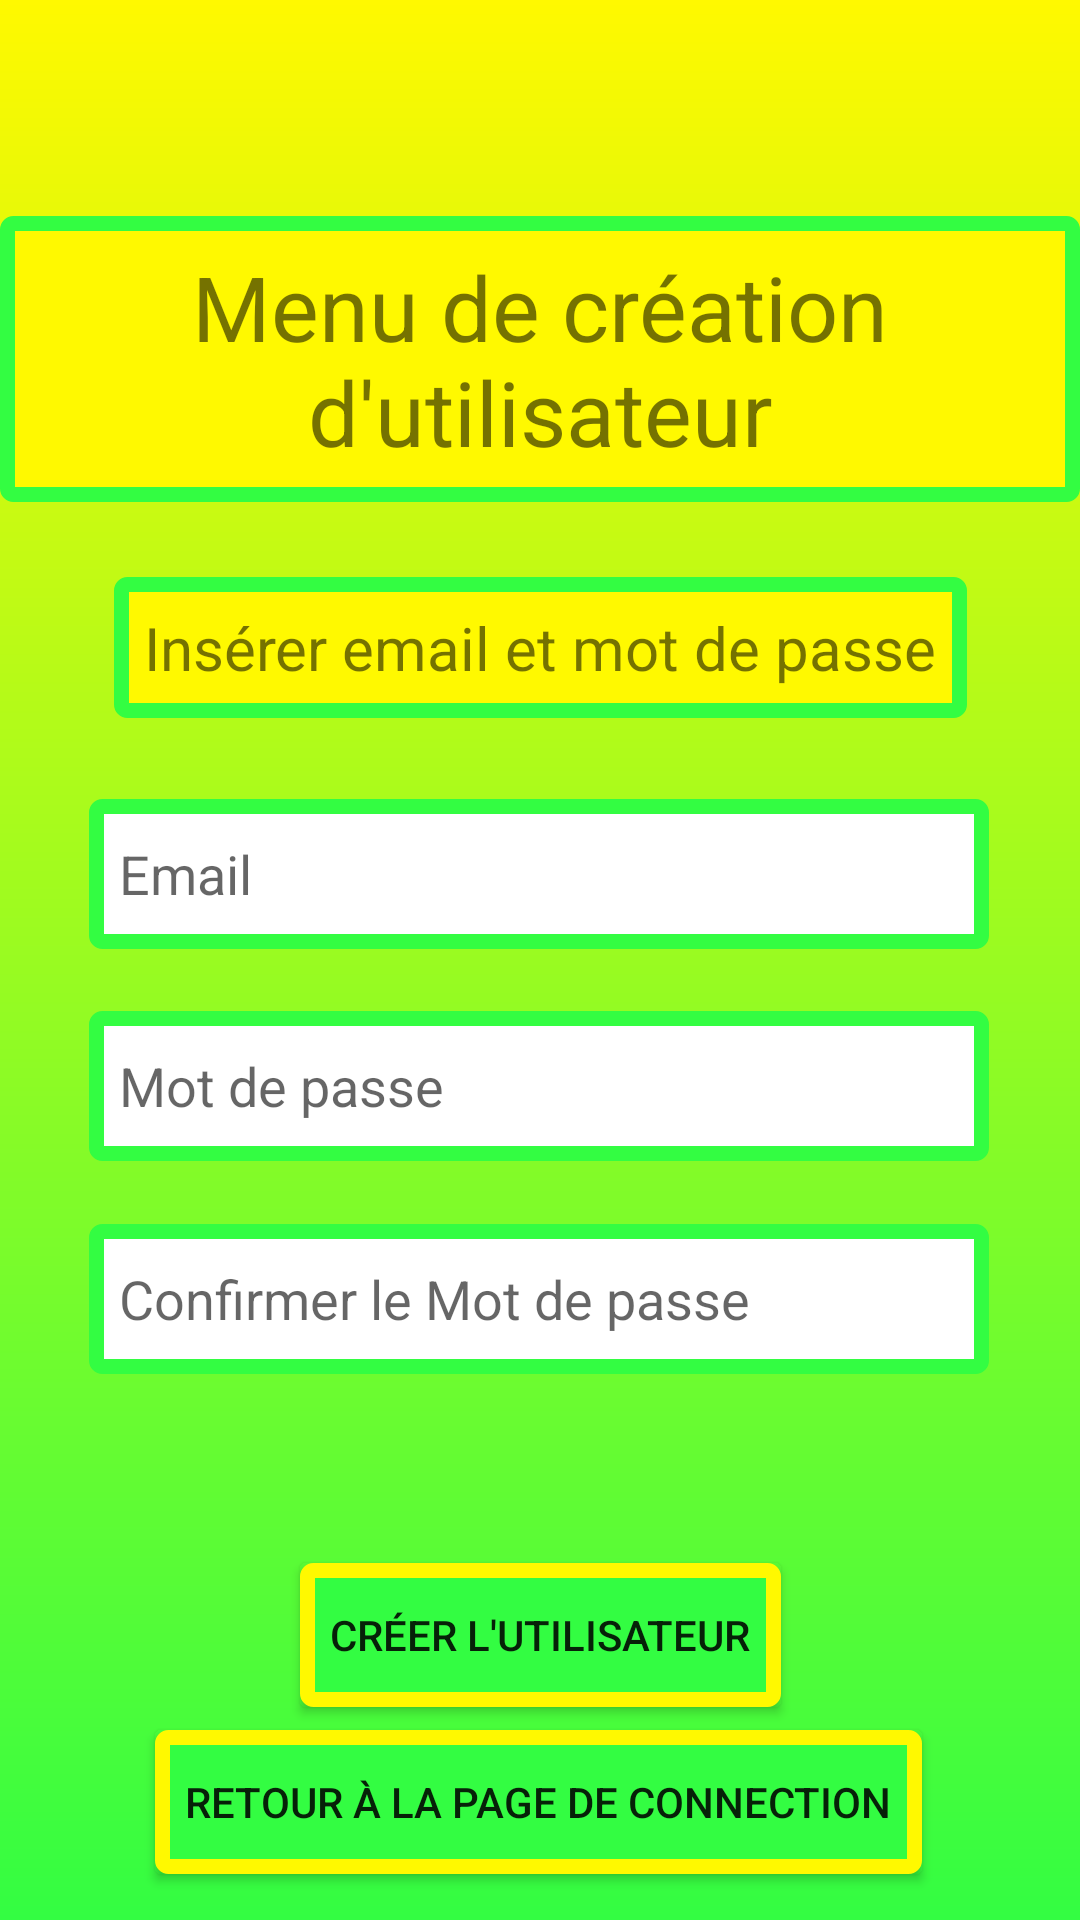

Layout XML and referenced resources for this Android screen:
<!-- AndroidManifest.xml: application theme Theme.AppCompat.Light.NoActionBar -->
<!-- res/layout/activity_create_user.xml -->
<?xml version="1.0" encoding="utf-8"?>
<androidx.constraintlayout.widget.ConstraintLayout xmlns:android="http://schemas.android.com/apk/res/android"
    xmlns:app="http://schemas.android.com/apk/res-auto"
    xmlns:tools="http://schemas.android.com/tools"
    android:id="@+id/create_user"
    android:layout_width="match_parent"
    android:layout_height="match_parent"
    android:background="@drawable/degrade"
    tools:context=".CreateUserActivity">

    <TextView
        android:id="@+id/tv_createuser_1"
        android:layout_width="wrap_content"
        android:layout_height="wrap_content"
        android:text="@string/tv_createuser_1"
        android:textSize="30sp"
        android:padding="10dp"
        android:background="@drawable/standart_vt"
        android:gravity="center"
        app:layout_constraintBottom_toBottomOf="parent"
        app:layout_constraintEnd_toEndOf="parent"
        app:layout_constraintStart_toStartOf="parent"
        app:layout_constraintTop_toTopOf="parent"
        app:layout_constraintVertical_bias="0.132" />

    <TextView
        android:id="@+id/tv_createuser_2"
        android:layout_width="wrap_content"
        android:layout_height="wrap_content"
        android:background="@drawable/standart_vt"
        android:padding="10dp"
        android:text="@string/tv_createuser_2"
        android:textSize="20sp"
        android:gravity="center"
        app:layout_constraintBottom_toBottomOf="parent"
        app:layout_constraintEnd_toEndOf="parent"
        app:layout_constraintStart_toStartOf="parent"
        app:layout_constraintTop_toBottomOf="@+id/tv_createuser_1"
        app:layout_constraintVertical_bias="0.059" />

    <EditText
        android:id="@+id/et_createuser_1"
        android:layout_width="300dp"
        android:layout_height="50dp"
        android:autofillHints="none"
        android:hint="@string/et_createuser_1"
        android:inputType="text"
        android:padding="10dp"
        android:background="@drawable/standart_edit_texte"
        app:layout_constraintBottom_toBottomOf="parent"
        app:layout_constraintEnd_toEndOf="parent"
        app:layout_constraintHorizontal_bias="0.495"
        app:layout_constraintStart_toStartOf="parent"
        app:layout_constraintTop_toBottomOf="@+id/tv_createuser_2"
        app:layout_constraintVertical_bias="0.077" />

    <EditText
        android:id="@+id/et_createuser_2"
        android:layout_width="300dp"
        android:layout_height="50dp"
        android:autofillHints="none"
        android:hint="@string/et_createuser_2"
        android:inputType="text"
        android:padding="10dp"
        android:background="@drawable/standart_edit_texte"
        app:layout_constraintBottom_toBottomOf="parent"
        app:layout_constraintEnd_toEndOf="parent"
        app:layout_constraintHorizontal_bias="0.495"
        app:layout_constraintStart_toStartOf="parent"
        app:layout_constraintTop_toBottomOf="@+id/et_createuser_1"
        app:layout_constraintVertical_bias="0.075" />

    <EditText
        android:id="@+id/et_createuser_3"
        android:layout_width="300dp"
        android:layout_height="50dp"
        android:autofillHints="none"
        android:background="@drawable/standart_edit_texte"
        android:hint="@string/et_createuser_3"
        android:inputType="text"
        android:padding="10dp"
        app:layout_constraintBottom_toBottomOf="parent"
        app:layout_constraintEnd_toEndOf="parent"
        app:layout_constraintHorizontal_bias="0.495"
        app:layout_constraintStart_toStartOf="parent"
        app:layout_constraintTop_toBottomOf="@+id/et_createuser_2"
        app:layout_constraintVertical_bias="0.104" />

    <TextView
        android:id="@+id/tv_createuser_3"
        android:layout_width="wrap_content"
        android:layout_height="wrap_content"
        android:background="@drawable/standart_vt"
        android:gravity="center"
        android:padding="10dp"
        android:textSize="20sp"
        android:visibility="gone"
        app:layout_constraintBottom_toBottomOf="parent"
        app:layout_constraintEnd_toEndOf="parent"
        app:layout_constraintHorizontal_bias="0.498"
        app:layout_constraintStart_toStartOf="parent"
        app:layout_constraintTop_toBottomOf="@+id/et_createuser_3"
        app:layout_constraintVertical_bias="0.135" />

    <Button
        android:id="@+id/bt_createuser_1"
        android:layout_width="wrap_content"
        android:layout_height="wrap_content"
        android:background="@drawable/btn"
        android:onClick="onCreateUserClickManager"
        android:padding="10dp"
        android:text="@string/bt_createuser_1"
        app:layout_constraintBottom_toBottomOf="parent"
        app:layout_constraintEnd_toEndOf="parent"
        app:layout_constraintStart_toStartOf="parent"
        app:layout_constraintTop_toBottomOf="@+id/et_createuser_3"
        app:layout_constraintVertical_bias="0.471"
        tools:ignore="OnClick" />

    <Button
        android:id="@+id/bt_createuser_2"
        android:layout_width="wrap_content"
        android:layout_height="wrap_content"
        android:background="@drawable/btn"
        android:onClick="onCreateUserClickManager"
        android:padding="10dp"
        android:text="@string/bt_createuser_2"
        app:layout_constraintBottom_toBottomOf="parent"
        app:layout_constraintEnd_toEndOf="parent"
        app:layout_constraintHorizontal_bias="0.496"
        app:layout_constraintStart_toStartOf="parent"
        app:layout_constraintTop_toBottomOf="@+id/bt_createuser_1"
        app:layout_constraintVertical_bias="0.339"
        tools:ignore="OnClick" />

</androidx.constraintlayout.widget.ConstraintLayout>
<!-- resources referenced by this layout -->
<resources>
  <!-- drawable btn (drawable) -->
  <?xml version="1.0" encoding="utf-8"?>
  <selector xmlns:android="http://schemas.android.com/apk/res/android">
      <item android:drawable="@drawable/standart_bt_pressed" android:state_pressed="true"/>
      <item android:drawable="@drawable/standart_bt" />
  </selector>
  <!-- drawable degrade (drawable) -->
  <?xml version="1.0" encoding="utf-8"?>
  <shape xmlns:android="http://schemas.android.com/apk/res/android" android:shape="rectangle">
      <gradient
          android:angle="90"
          android:endColor="@color/premier_pain_secondary"
          android:startColor="@color/premier_pain_primary" />
  </shape>
  <!-- drawable standart_edit_texte (drawable) -->
  <?xml version="1.0" encoding="utf-8"?>
  <shape xmlns:android="http://schemas.android.com/apk/res/android"
      android:shape="rectangle" >
  
      
      <solid
          android:color="@color/white" >
      </solid>
  
      
      <stroke
          android:width="5dp"
          android:color="@color/premier_pain_primary" >
      </stroke>
  
      
      <corners
          android:radius="2dp"   >
      </corners>
  
  </shape>
  <!-- drawable standart_vt (drawable) -->
  <?xml version="1.0" encoding="utf-8"?>
  <shape xmlns:android="http://schemas.android.com/apk/res/android"
      android:shape="rectangle" >
  
      
      <solid
          android:color="@color/premier_pain_secondary" >
      </solid>
  
      
      <stroke
          android:width="5dp"
          android:color="@color/premier_pain_primary" >
      </stroke>
  
      
      <corners
          android:radius="2dp"   >
      </corners>
  
  </shape>
  <string name="bt_createuser_1">Créer l\'utilisateur</string>
  <string name="bt_createuser_2">Retour à la page de connection</string>
  <string name="et_createuser_1">Email</string>
  <string name="et_createuser_2">Mot de passe</string>
  <string name="et_createuser_3">Confirmer le Mot de passe</string>
  <string name="tv_createuser_1">Menu de création d\'utilisateur</string>
  <string name="tv_createuser_2">Insérer email et mot de passe</string>
  <!-- drawable standart_bt_pressed (drawable) -->
  <?xml version="1.0" encoding="utf-8"?>
  <shape xmlns:android="http://schemas.android.com/apk/res/android"
      android:shape="rectangle" >
  
      
      <solid
          android:color="@color/premier_pain_primary_darker" >
      </solid>
  
      
      <stroke
          android:width="5dp"
          android:color="@color/premier_pain_secondary" >
      </stroke>
  
      
      <corners
          android:radius="2dp"   >
      </corners>
  
  </shape>
  <!-- drawable standart_bt (drawable) -->
  <?xml version="1.0" encoding="utf-8"?>
  <shape xmlns:android="http://schemas.android.com/apk/res/android"
      android:shape="rectangle" >
  
      
      <solid
          android:color="@color/premier_pain_primary" >
      </solid>
  
      
      <stroke
          android:width="5dp"
          android:color="@color/premier_pain_secondary" >
      </stroke>
  
      
      <corners
          android:radius="2dp"   >
      </corners>
  
  </shape>
  <color name="premier_pain_secondary">#FFF900</color>
  <color name="premier_pain_primary">#FF33FD42</color>
  <color name="white">#FFFFFFFF</color>
</resources>
